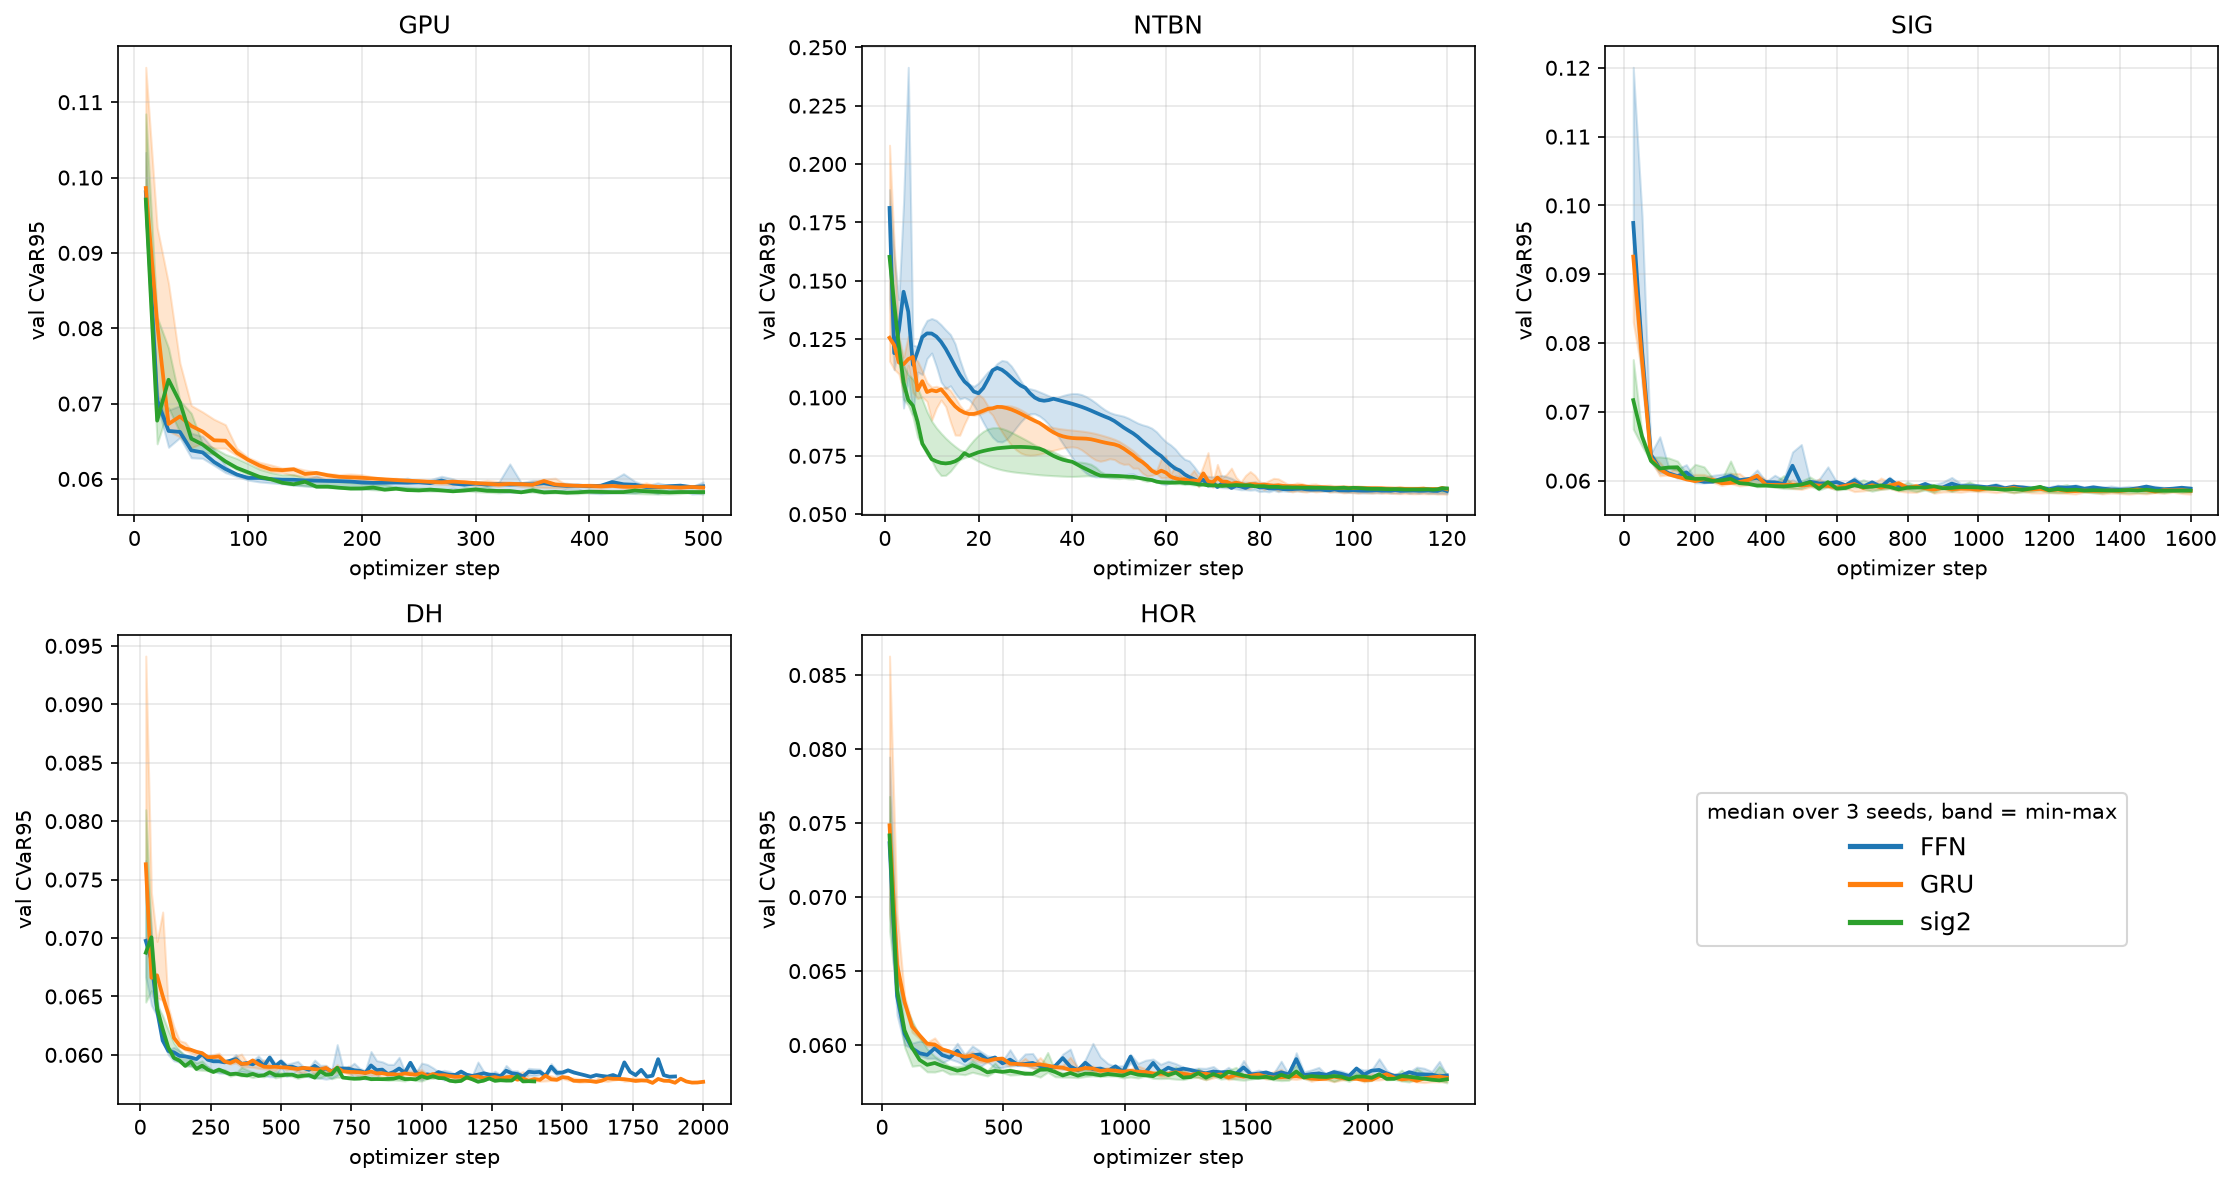

Source data for this figure (header and first rows):
profile, recipe, arm, epoch, step, val_cvar95_median, val_cvar95_min, val_cvar95_max
large, R-GPU, FFN, 0, 10.0, 0.09807, 0.096, 0.1033
large, R-GPU, FFN, 1, 20.0, 0.07049, 0.06993, 0.07113
large, R-GPU, FFN, 2, 30.0, 0.06638, 0.06421, 0.06914
large, R-GPU, FFN, 3, 40.0, 0.06625, 0.0655, 0.06974
large, R-GPU, FFN, 4, 50.0, 0.0638, 0.06282, 0.06608
large, R-GPU, FFN, 5, 60.0, 0.06352, 0.06273, 0.06565
large, R-GPU, FFN, 6, 70.0, 0.06225, 0.06181, 0.06388
large, R-GPU, FFN, 7, 80.0, 0.06133, 0.06085, 0.06179
large, R-GPU, FFN, 8, 90.0, 0.0606, 0.06033, 0.06064
large, R-GPU, FFN, 9, 100.0, 0.06014, 0.05985, 0.06033
large, R-GPU, FFN, 10, 110.0, 0.06014, 0.05961, 0.06014
large, R-GPU, FFN, 11, 120.0, 0.05998, 0.05948, 0.06006
large, R-GPU, FFN, 12, 130.0, 0.05991, 0.05935, 0.05996
large, R-GPU, FFN, 13, 140.0, 0.0599, 0.05916, 0.05997
large, R-GPU, FFN, 14, 150.0, 0.0598, 0.05907, 0.05999
large, R-GPU, FFN, 15, 160.0, 0.05977, 0.05897, 0.06043
large, R-GPU, FFN, 16, 170.0, 0.05974, 0.05898, 0.05979
large, R-GPU, FFN, 17, 180.0, 0.05972, 0.05887, 0.05989
large, R-GPU, FFN, 18, 190.0, 0.05966, 0.05873, 0.05971
large, R-GPU, FFN, 19, 200.0, 0.05953, 0.05869, 0.05996
large, R-GPU, FFN, 20, 210.0, 0.05948, 0.05869, 0.05961
large, R-GPU, FFN, 21, 220.0, 0.0595, 0.05865, 0.05955
large, R-GPU, FFN, 22, 230.0, 0.05953, 0.05894, 0.05985
large, R-GPU, FFN, 23, 240.0, 0.0595, 0.05874, 0.06011
large, R-GPU, FFN, 24, 250.0, 0.05956, 0.05856, 0.05956
large, R-GPU, FFN, 25, 260.0, 0.05945, 0.05851, 0.0599
large, R-GPU, FFN, 26, 270.0, 0.0598, 0.05846, 0.06036
large, R-GPU, FFN, 27, 280.0, 0.0594, 0.05878, 0.06003
large, R-GPU, FFN, 28, 290.0, 0.05924, 0.05849, 0.05942
large, R-GPU, FFN, 29, 300.0, 0.05939, 0.05853, 0.05964
large, R-GPU, FFN, 30, 310.0, 0.05925, 0.05855, 0.0596
large, R-GPU, FFN, 31, 320.0, 0.05932, 0.0583, 0.05948
large, R-GPU, FFN, 32, 330.0, 0.05926, 0.05822, 0.06199
large, R-GPU, FFN, 33, 340.0, 0.05931, 0.0582, 0.05951
large, R-GPU, FFN, 34, 350.0, 0.05929, 0.05842, 0.05981
large, R-GPU, FFN, 35, 360.0, 0.05944, 0.05817, 0.05978
large, R-GPU, FFN, 36, 370.0, 0.05919, 0.05826, 0.05943
large, R-GPU, FFN, 37, 380.0, 0.05909, 0.05865, 0.05944
large, R-GPU, FFN, 38, 390.0, 0.05911, 0.05866, 0.05912
large, R-GPU, FFN, 39, 400.0, 0.05904, 0.05812, 0.05923
large, R-GPU, FFN, 40, 410.0, 0.0591, 0.05805, 0.05915
large, R-GPU, FFN, 41, 420.0, 0.05959, 0.05815, 0.05985
large, R-GPU, FFN, 42, 430.0, 0.05929, 0.05816, 0.0607
large, R-GPU, FFN, 43, 440.0, 0.05923, 0.05814, 0.05968
large, R-GPU, FFN, 44, 450.0, 0.05893, 0.0584, 0.05912
large, R-GPU, FFN, 45, 460.0, 0.05891, 0.05806, 0.05948
large, R-GPU, FFN, 46, 470.0, 0.05905, 0.0586, 0.05914
large, R-GPU, FFN, 47, 480.0, 0.05911, 0.05856, 0.05929
large, R-GPU, FFN, 48, 490.0, 0.05892, 0.05801, 0.05898
large, R-GPU, FFN, 49, 500.0, 0.05903, 0.05807, 0.05961
large, R-GPU, GRU, 0, 10.0, 0.09862, 0.09473, 0.1146
large, R-GPU, GRU, 1, 20.0, 0.08065, 0.07184, 0.0934
large, R-GPU, GRU, 2, 30.0, 0.0673, 0.06636, 0.08594
large, R-GPU, GRU, 3, 40.0, 0.0683, 0.0656, 0.07538
large, R-GPU, GRU, 4, 50.0, 0.06704, 0.06414, 0.06975
large, R-GPU, GRU, 5, 60.0, 0.06628, 0.06476, 0.06889
large, R-GPU, GRU, 6, 70.0, 0.06513, 0.0641, 0.06792
large, R-GPU, GRU, 7, 80.0, 0.06508, 0.06408, 0.06721
large, R-GPU, GRU, 8, 90.0, 0.06348, 0.06311, 0.06407
large, R-GPU, GRU, 9, 100.0, 0.06254, 0.0623, 0.06285
... 1,132 more rows
